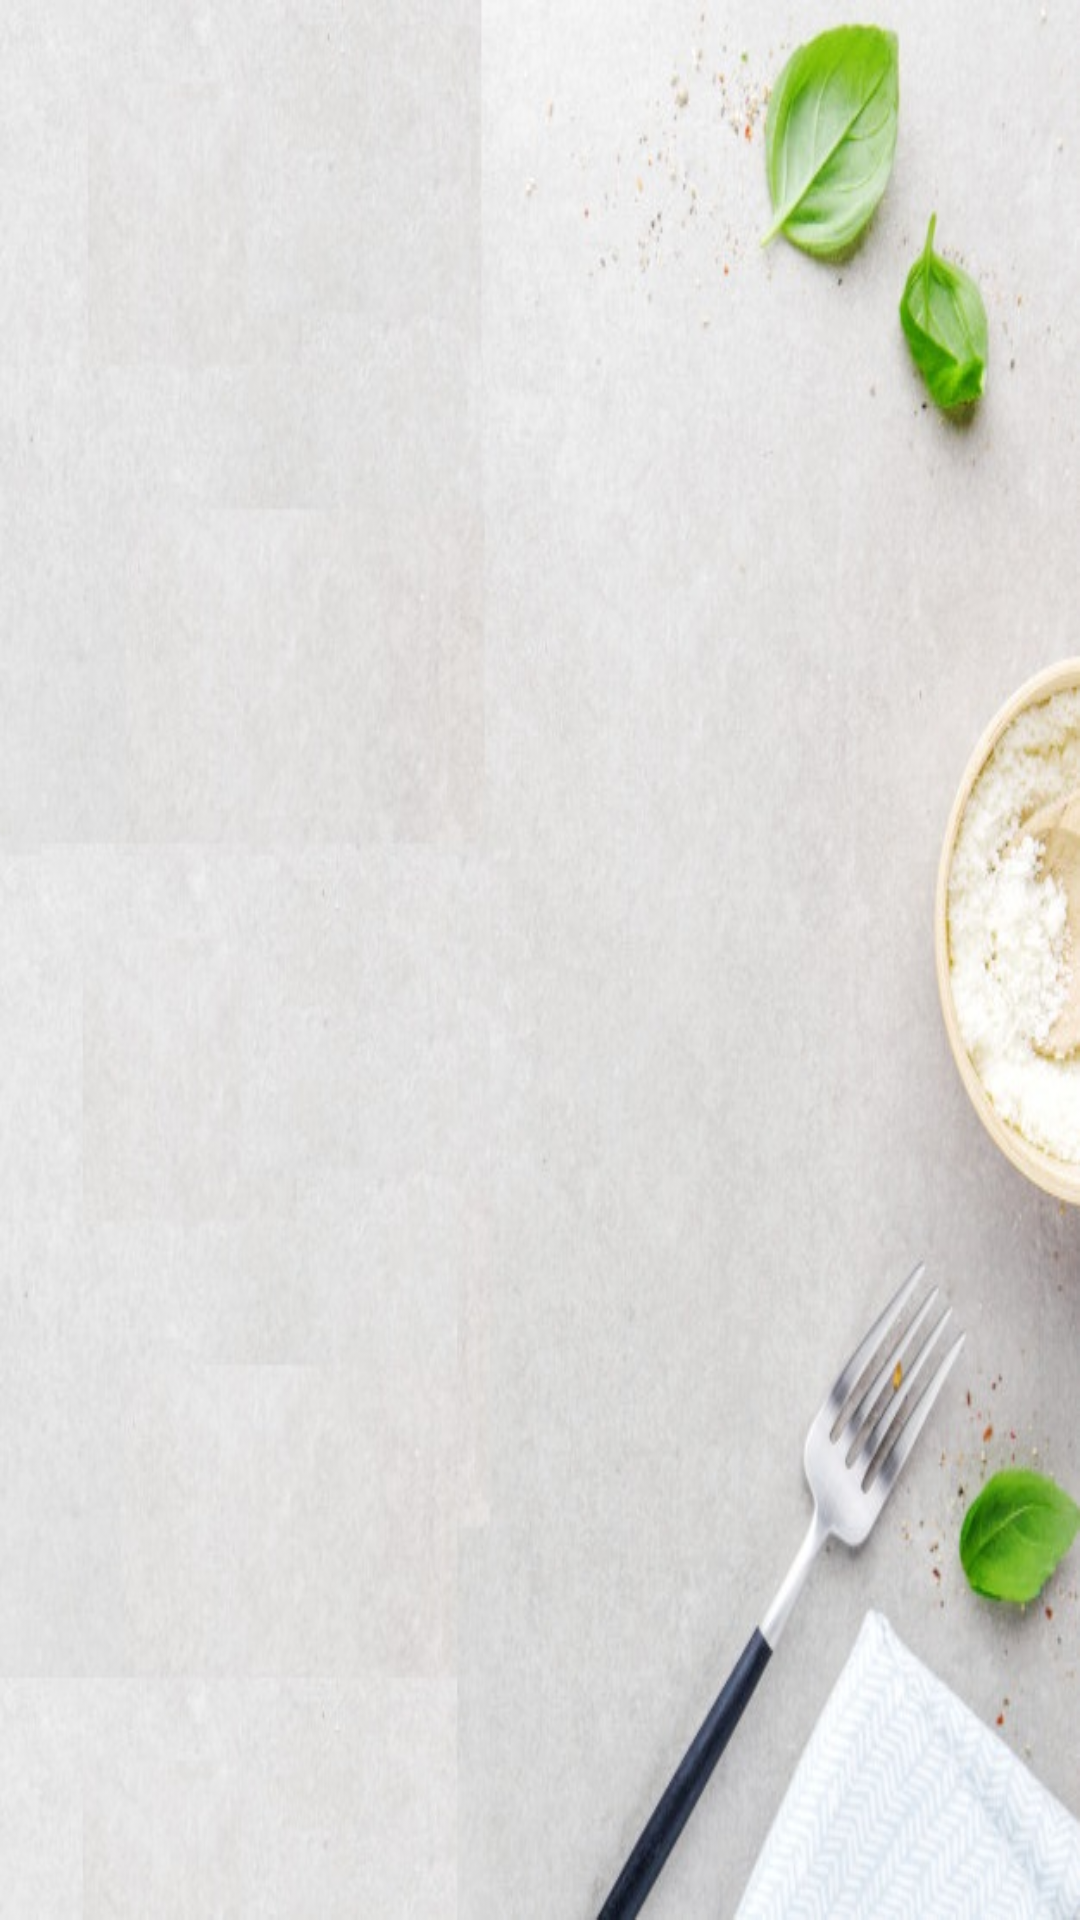

Here is an Android app screen rendered from its layout file. Give the layout XML and the strings, colors and styles it references.
<!-- AndroidManifest.xml: application theme AppTheme -->
<!-- res/layout/fragment_kalorii.xml -->
<?xml version="1.0" encoding="utf-8"?>
<androidx.constraintlayout.widget.ConstraintLayout xmlns:android="http://schemas.android.com/apk/res/android"
    android:id="@+id/Constraint_layout_calorii"
    xmlns:tools="http://schemas.android.com/tools"
    android:layout_width="match_parent"
    android:layout_height="match_parent"
    tools:context=".fragments.Kalorii"
    android:background="@drawable/background_fon_na_fragment_lite">

    <ScrollView
        android:layout_height="match_parent"
        android:layout_width="match_parent">


        <androidx.recyclerview.widget.RecyclerView
            android:id="@+id/recyclerCalorii"
            android:layout_marginTop="45dp"
            android:layout_height="match_parent"
            android:layout_width="match_parent"
            tools:listitem="@layout/list_item_kalorii"

            />

</ScrollView>
</androidx.constraintlayout.widget.ConstraintLayout>
<!-- res/layout/list_item_kalorii.xml (included above) -->
<?xml version="1.0" encoding="utf-8"?>
<androidx.constraintlayout.widget.ConstraintLayout xmlns:android="http://schemas.android.com/apk/res/android"
    xmlns:tools="http://schemas.android.com/tools"
    android:layout_width="match_parent"
    android:layout_height="wrap_content"
    xmlns:app="http://schemas.android.com/apk/res-auto">



    <ScrollView
        android:layout_width="match_parent"
        android:layout_height="match_parent">
        <androidx.constraintlayout.widget.ConstraintLayout
            android:layout_width="match_parent"
            android:layout_height="match_parent">


            <TextView
                android:id="@+id/NazvanieKalorii"
                android:layout_width="wrap_content"
                android:layout_height="20dp"
                android:text="Название"
                android:textColor="@color/black"
                android:textSize="17dp"
                android:textStyle="bold"
                android:layout_marginTop="16dp"
                android:layout_marginStart="16dp"
                app:layout_constraintStart_toStartOf="parent"
                app:layout_constraintTop_toTopOf="parent" />

            <TextView
                android:id="@+id/kkl100gr"
                android:layout_width="wrap_content"
                android:layout_height="20dp"
                android:layout_marginStart="8dp"
                android:text="ккал/100гр"
                android:textColor="@color/black"
                android:textSize="17dp"
                app:layout_constraintStart_toEndOf="@id/KaloriiKalorii"
                android:layout_marginTop="16dp"
                app:layout_constraintTop_toBottomOf="@+id/NazvanieKalorii" />

            <TextView
                android:id="@+id/KaloriiKalorii"
                android:layout_width="wrap_content"
                android:layout_height="20dp"
                android:text="500"
                android:layout_marginStart="16dp"
                android:layout_marginTop="16dp"
                android:textColor="@color/black"
                android:textSize="17dp"
                app:layout_constraintStart_toStartOf="parent"
                app:layout_constraintTop_toBottomOf="@+id/NazvanieKalorii" />

            <View
                android:layout_width="match_parent"
                android:layout_height="1dp"
                android:layout_marginTop="16dp"
                app:layout_constraintStart_toStartOf="parent"
                app:layout_constraintEnd_toEndOf="parent"
                app:layout_constraintTop_toBottomOf="@id/KaloriiKalorii"
                android:background="@color/GreyWhite"
                android:layout_marginEnd="16dp"
                android:layout_marginStart="16dp"
                />







        </androidx.constraintlayout.widget.ConstraintLayout>
    </ScrollView>
</androidx.constraintlayout.widget.ConstraintLayout>
<!-- resources referenced by this layout -->
<resources>
  <color name="GreyWhite">#b2b2b2</color>
  <color name="black">#000000</color>
  <!-- drawable background_fon_na_fragment_lite: png bitmap (drawable-v24, 88704 bytes) -->
  <style name="AppTheme" parent="Theme.AppCompat.Light.NoActionBar">
          
          <item name="colorPrimary">@color/colorPrimary</item>
          <item name="colorPrimaryDark">@color/colorPrimaryDark</item>
          <item name="colorAccent">@color/colorAccent</item>
      </style>
  <color name="colorPrimary">#0088cc</color>
  <color name="colorPrimaryDark">#3700B3</color>
  <color name="colorAccent">#03DAC5</color>
</resources>
